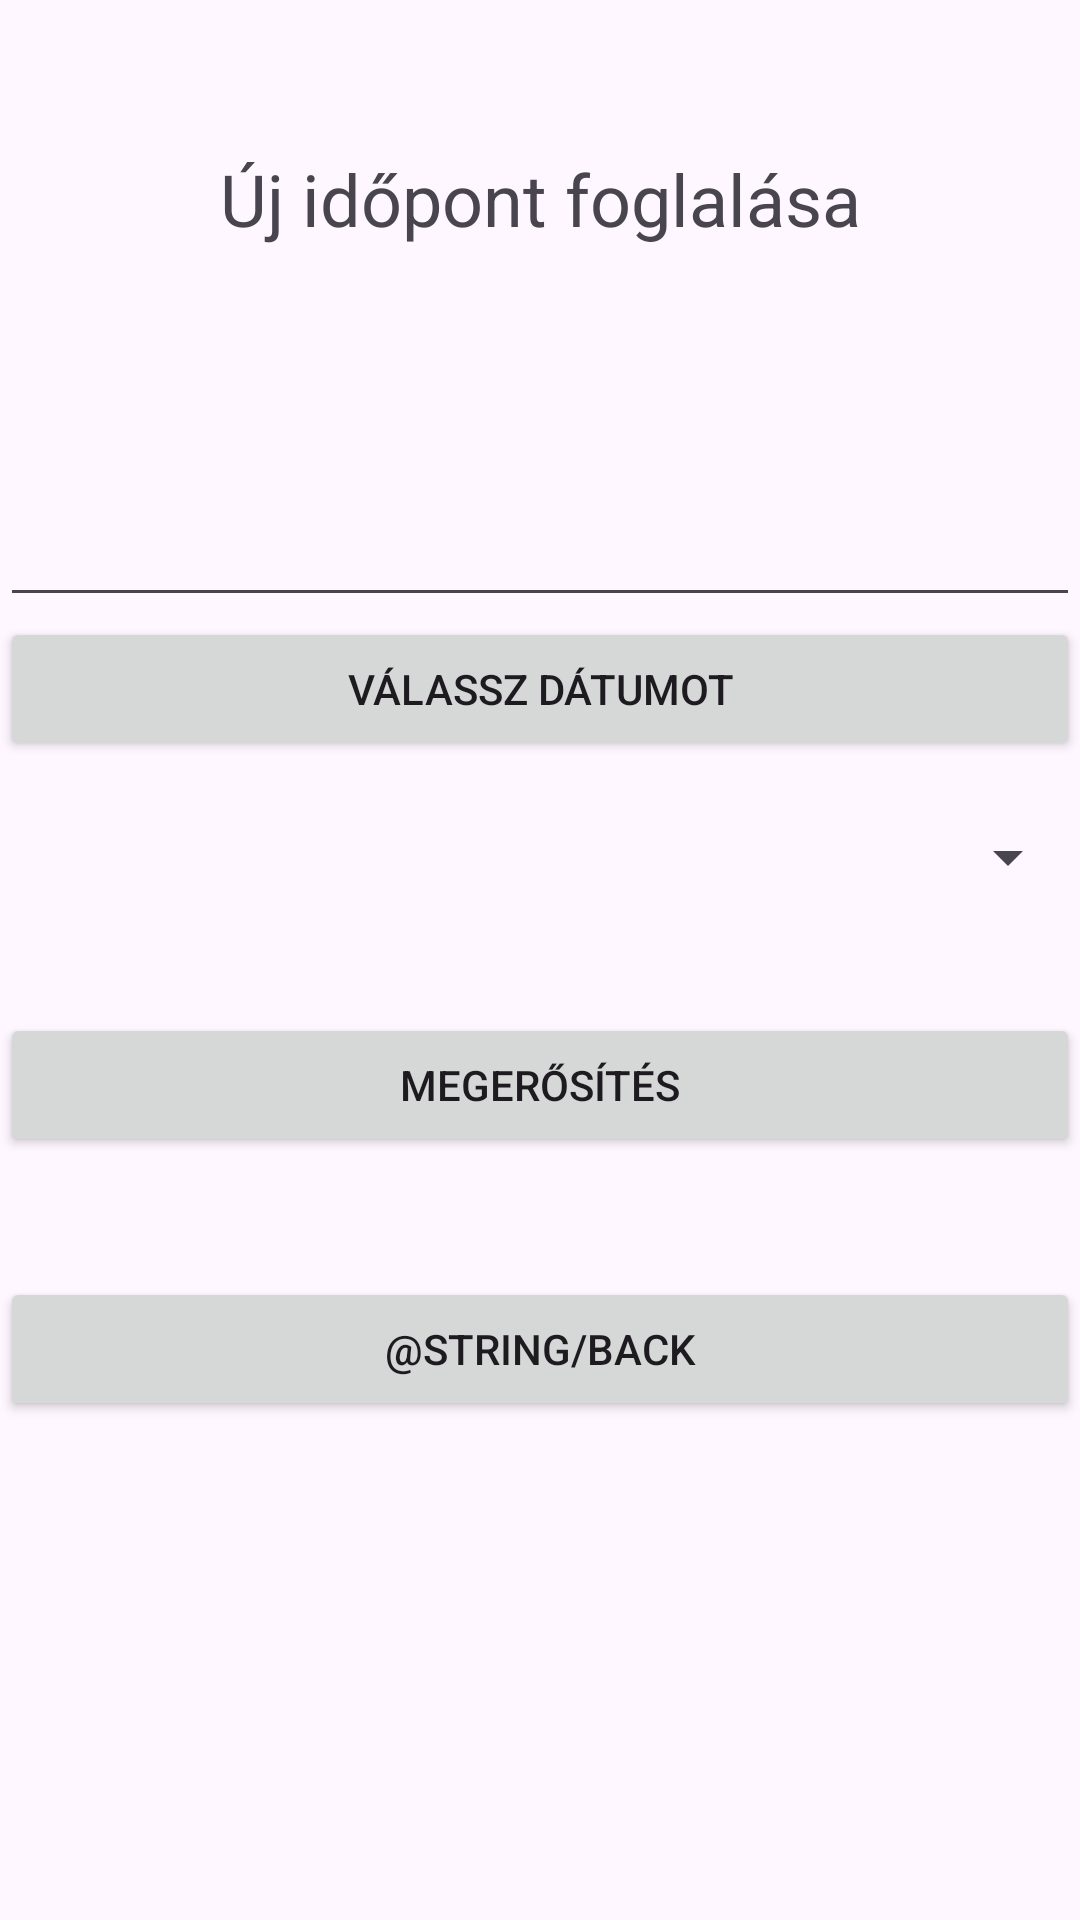

Android layout source for this screen:
<!-- AndroidManifest.xml: application theme Theme.Ultrahang -->
<!-- res/layout/activity_create_appointment.xml -->
<?xml version="1.0" encoding="utf-8"?>
<LinearLayout xmlns:android="http://schemas.android.com/apk/res/android"
    xmlns:tools="http://schemas.android.com/tools"
    android:layout_width="match_parent"
    android:layout_height="match_parent"
    android:orientation="vertical"
    tools:context=".CreateAppointmentActivity">

    <TextView
        android:id="@+id/createNewAppointment"
        android:layout_width="match_parent"
        android:layout_height="wrap_content"
        android:text="@string/new_appointment"
        android:textSize="24sp"
        android:textAlignment="center"
        android:layout_marginTop="50dp" />

    <EditText
        android:id="@+id/AppointmentDate"
        android:layout_width="match_parent"
        android:layout_height="wrap_content"
        android:layout_marginTop="82dp" />

    <Button
        android:id="@+id/appointmentDateSelector"
        android:text="@string/pick_date"
        android:layout_width="match_parent"
        android:layout_height="wrap_content" />

    <Spinner
        android:id="@+id/timeSpinner"
        android:layout_width="match_parent"
        android:layout_height="wrap_content"
        android:layout_marginTop="20dp"
        android:layout_below="@id/appointmentDateSelector" />

    <Button
        android:id="@+id/confirm_button"
        android:text="@string/confirm"
        android:layout_width="match_parent"
        android:layout_height="wrap_content"
        android:layout_marginTop="40dp"
        android:onClick="createAppointment"/>

    <Button
        android:id="@+id/Back"
        android:text="@string/back"
        android:layout_width="match_parent"
        android:layout_height="wrap_content"
        android:layout_marginTop="40dp"
        android:onClick="back"/>

</LinearLayout>
<!-- resources referenced by this layout -->
<resources>
  <string name="confirm">Megerősítés</string>
  <string name="new_appointment">Új időpont foglalása</string>
  <string name="pick_date">Válassz dátumot</string>
  <style name="Theme.Ultrahang" parent="Base.Theme.Ultrahang" />
  <style name="Base.Theme.Ultrahang" parent="Theme.Material3.DayNight.NoActionBar">
          
          
      </style>
</resources>
